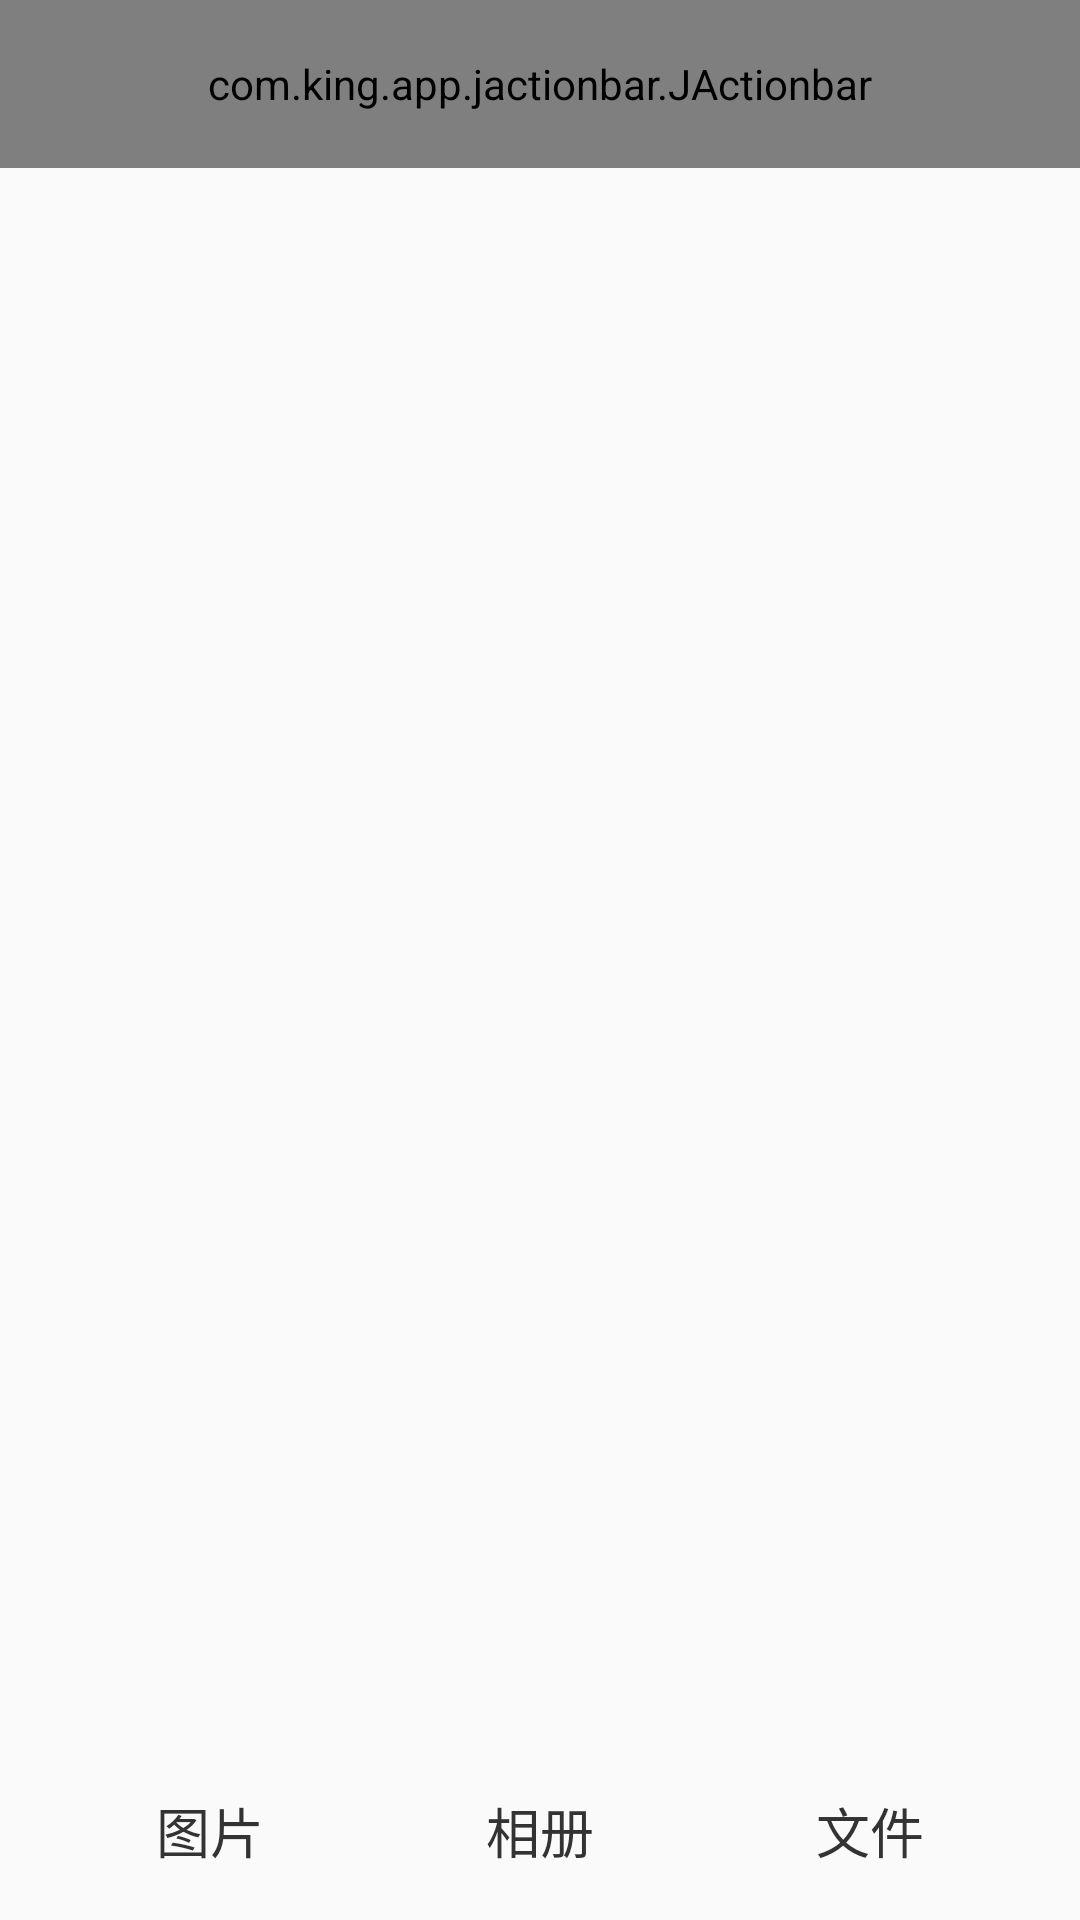

The Android layout XML behind this screen, and the referenced resources:
<!-- AndroidManifest.xml: application theme CustomActionBarTheme -->
<!-- res/layout/activity_main.xml -->
<?xml version="1.0" encoding="utf-8"?>
<layout xmlns:android="http://schemas.android.com/apk/res/android"
    xmlns:app="http://schemas.android.com/apk/res-auto"
    xmlns:tools="http://schemas.android.com/tools">

    <data>
        <variable
            name="model"
            type="com.king.app.jgallery.page.main.MainViewModel" />
    </data>

    <androidx.constraintlayout.widget.ConstraintLayout
        android:layout_width="match_parent"
        android:layout_height="match_parent"
        tools:context=".page.main.MainActivity">

        <com.king.app.jactionbar.JActionbar
            android:id="@+id/actionbar"
            android:layout_width="0dp"
            android:layout_height="?android:attr/actionBarSize"
            android:background="@color/white"
            app:showIconBack="false"
            app:title="@{model.titleText}"
            app:titleSize="18dp"
            app:titleColor="@color/text_title"
            app:iconColor="@color/text_title"
            app:supportSearch="false"
            app:menu="@menu/main"
            app:layout_constraintStart_toStartOf="parent"
            app:layout_constraintEnd_toEndOf="parent"
            app:layout_constraintTop_toTopOf="parent"/>

        <FrameLayout
            android:id="@+id/fl_ft"
            android:layout_width="0dp"
            android:layout_height="0dp"
            app:layout_constraintBottom_toTopOf="@+id/bg_bottom"
            app:layout_constraintEnd_toEndOf="parent"
            app:layout_constraintStart_toStartOf="parent"
            app:layout_constraintTop_toBottomOf="@+id/actionbar" />

        <View
            android:id="@+id/bg_bottom"
            android:layout_width="match_parent"
            android:layout_height="60dp"
            app:layout_constraintBottom_toBottomOf="parent"/>

        <TextView
            android:id="@+id/tv_image"
            style="@style/TextBtnBottom"
            android:text="图片"
            app:layout_constraintBottom_toBottomOf="parent"
            app:layout_constraintEnd_toStartOf="@+id/tv_album"
            app:layout_constraintStart_toStartOf="@+id/bg_bottom"
            app:layout_constraintTop_toTopOf="@+id/bg_bottom" />

        <TextView
            android:id="@+id/tv_album"
            style="@style/TextBtnBottom"
            android:text="相册"
            app:layout_constraintStart_toEndOf="@+id/tv_image"
            app:layout_constraintBottom_toBottomOf="parent"
            app:layout_constraintEnd_toStartOf="@+id/tv_file"
            app:layout_constraintTop_toTopOf="@+id/bg_bottom" />

        <TextView
            android:id="@+id/tv_file"
            style="@style/TextBtnBottom"
            android:text="文件"
            app:layout_constraintStart_toEndOf="@+id/tv_album"
            app:layout_constraintBottom_toBottomOf="parent"
            app:layout_constraintEnd_toEndOf="@+id/bg_bottom"
            app:layout_constraintTop_toTopOf="@+id/bg_bottom" />

    </androidx.constraintlayout.widget.ConstraintLayout>

</layout>
<!-- resources referenced by this layout -->
<resources>
  <color name="text_title">#000000</color>
  <color name="white">#ffffff</color>
  <style name="TextBtnBottom">
          <item name="android:layout_width">80dp</item>
          <item name="android:layout_height">wrap_content</item>
          <item name="android:layout_marginTop">8dp</item>
          <item name="android:layout_marginBottom">8dp</item>
          <item name="android:background">?android:attr/selectableItemBackground</item>
          <item name="android:textColor">@drawable/selector_btn_bottom_text</item>
          <item name="android:textSize">18dp</item>
          <item name="android:gravity">center</item>
      </style>
  <style name="CustomActionBarTheme" parent="Theme.AppCompat.Light.NoActionBar">
          
          <item name="colorPrimary">@color/colorPrimary</item>
          <item name="colorPrimaryDark">@color/colorPrimaryDark</item>
          <item name="colorAccent">@color/colorAccent</item>
      </style>
  <!-- drawable selector_btn_bottom_text (drawable) -->
  <?xml version="1.0" encoding="utf-8"?>
  <selector xmlns:android="http://schemas.android.com/apk/res/android">
      <item android:state_selected="true" android:color="@color/redC93437"/>
      <item android:color="@color/text_normal"/>
  </selector>
  <color name="colorPrimary">#6200EE</color>
  <color name="colorPrimaryDark">#3700B3</color>
  <color name="colorAccent">#03DAC5</color>
  <color name="redC93437">#FFC93437</color>
  <color name="text_normal">#333333</color>
</resources>
